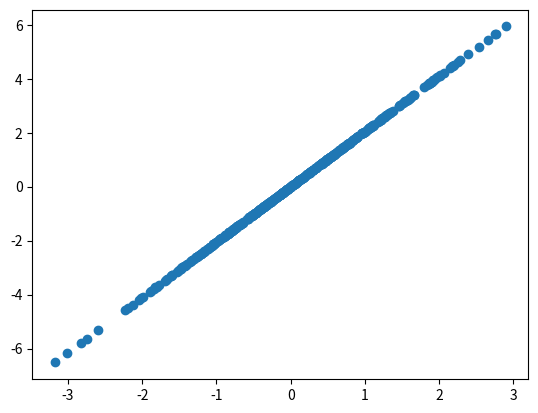

This chart was generated by the following Python code:
import numpy as np
import matplotlib.pyplot as plt

N = 500

x = np.zeros((2,N))
x[0,:] = np.random.normal(0,1,N)
x[1,:] = 2* x[0,:] + np.random.normal(0,0.4,N)

C = 1/N * x@x.T
L, Q = np.linalg.eig(C)

y = Q.T@x



y[0,:] = 0
z = Q@y


print("L",L)
print(x.shape)

#print(C)
plt.plot(z[0,:],z[1,:],'o')
plt.show()


# x 2xN    x*xt   2xN Nx2   2x2    
# 2x2 * 2xN